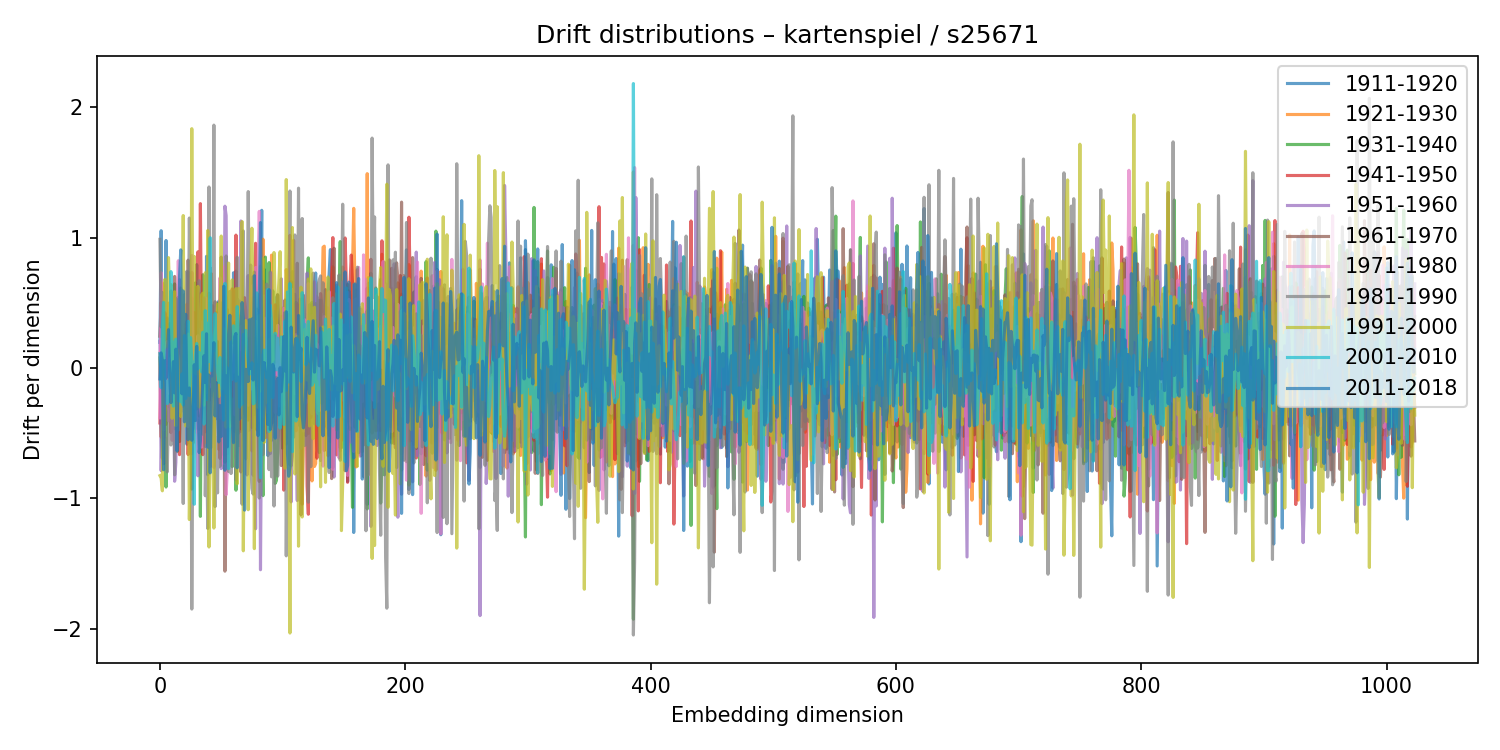

The table this chart was drawn from, first rows:
1911-1920, 1921-1930, 1931-1940, 1941-1950, 1951-1960, 1961-1970, 1971-1980, 1981-1990, 1991-2000, 2001-2010, 2011-2018
0.1971, 0.113, 0.07765, -0.4212, 0.2049, 0.2444, -0.3821, 0.9871, -0.8251, 0.1106, -0.08317
1.053, -0.5295, -0.4267, 0.08762, -0.7869, 0.5043, 0.7315, 0.3162, -0.844, -0.1502, 0.1163
-0.4062, 0.653, -0.6925, 0.1381, -0.3036, 0.2819, 0.3089, 0.5795, -0.9418, 0.3218, 0.05912
-0.7345, 0.5909, 0.3403, -0.5377, -0.06219, 0.4165, -0.4738, -0.1383, 0.3408, 0.5035, -0.7799
0.21, -0.2583, -0.2133, 0.425, -0.2694, 0.2874, -0.1559, -0.7201, 0.6796, -0.08075, 0.05618
0.9783, -0.4321, -0.9126, 0.3605, 0.1129, 0.2098, 0.1638, -0.5426, 0.1595, -0.1013, -0.0776
-0.1577, -0.0003399, 0.03773, -0.03711, 0.1084, 0.3844, 0.204, -0.7964, 0.2159, -0.2729, 0.1009
-0.1331, 0.4975, -0.1295, -0.297, 0.2436, -0.2465, -0.4048, -0.3432, 0.8471, -0.2551, 0.2949
0.3086, -0.1296, 0.3398, -0.002118, -0.061, -0.1415, -0.306, -0.2096, 0.5376, 0.1297, -0.047
-0.08624, 0.06362, 0.1547, -0.4951, -0.4088, 0.5909, 0.07778, -0.5901, 0.6401, 0.7396, -0.2657
0.2837, 0.01979, 0.07706, 0.1925, 0.1982, -0.2585, -0.5545, 0.5717, -0.3852, 0.04819, -0.1419
-0.09309, -0.1448, 0.247, 0.02096, 0.4345, -0.2342, -0.3055, 0.1558, 0.2331, -0.2917, 0.04908
-0.4655, 0.06939, 0.6454, 0.06665, -0.8684, 0.7028, -0.173, -0.8187, 0.585, 0.1937, -0.1902
-0.4394, 0.3233, 0.1769, 0.03307, -0.7235, 0.4408, -0.2145, 0.5349, -0.4413, 0.222, 0.1445
0.4241, 0.157, -0.6413, 0.4012, -0.09147, -0.1287, 0.3379, -0.474, 0.1414, 0.05009, -0.6344
0.3114, -0.2289, -0.2157, 0.5427, -0.3233, -0.1735, 0.823, -0.4758, 0.06296, -0.2508, 0.1355
0.1745, 0.6163, -0.5639, -0.6641, 0.678, -0.1824, 0.2384, -0.04313, -0.01468, -0.2325, 0.7008
-0.1917, 0.04509, 0.256, 0.2906, -0.3375, 0.1127, -0.262, 0.6125, -0.3716, -0.2591, 0.9065
0.06406, -0.09953, -0.07116, -0.1209, 0.03073, 0.244, -0.07214, 0.06771, 0.1958, -0.04479, -0.1972
0.07719, -0.2553, 0.2274, -0.1111, -0.2922, 0.1215, 0.1737, -1.039, 1.17, -0.2836, 0.5908
-0.03967, 0.264, -0.2634, -0.02212, 0.1965, -0.04656, -0.2091, 0.5633, -0.2608, 0.2487, -0.4122
0.3369, -0.1769, 0.3007, -0.1088, -0.2015, -0.1968, 0.04107, 0.4893, -0.4445, -0.2334, 0.4119
-0.584, 0.4901, -0.2938, 0.3574, -0.2957, -0.1464, -0.4036, 0.7425, 0.1961, -0.1479, -0.216
0.7385, -0.0009191, -0.3299, -0.6637, 0.004946, 0.8275, -0.4483, 0.03945, 0.261, 0.3592, -0.5504
0.155, -0.09841, -0.5416, -0.03792, -0.09627, 0.4289, 0.2348, 1.151, -1.162, -0.2106, -0.1528
0.04784, 0.02079, 0.3393, -0.3326, 0.4621, -0.4961, 0.1337, 0.44, -0.5558, 0.2339, -0.3548
-0.1879, 0.538, -0.9284, 0.7338, 0.06608, -0.6556, 0.8633, -1.848, 1.836, 0.06351, -0.5538
0.1233, -0.5754, 0.2697, -0.005773, 0.1695, 0.0234, 0.1783, -0.2664, -0.02997, 0.03521, -0.4013
-0.2652, 0.2012, 0.08794, 0.4261, -0.2662, -0.07993, -0.3014, -0.2523, 0.8561, -1.044, 0.02528
-0.4655, -0.1821, 0.6535, 0.1138, -0.2992, 0.1863, 0.05703, 0.03259, -0.04521, 0.09843, -0.4021
-0.4245, 0.6207, -0.1995, -0.03047, -0.4677, 0.793, -0.4928, -0.3135, 0.5061, 0.1888, 0.1662
-0.4025, 0.009443, -0.4125, 0.8913, -0.8263, 0.1434, 0.2477, -0.2685, 0.6263, -0.007683, -0.2787
-0.4688, 0.08071, 0.09895, -0.01623, 0.297, -0.3676, -0.1639, 0.6696, -0.2987, 0.1198, -0.6487
-0.4403, 0.5706, -1.137, 1.261, -0.08714, -0.2084, -0.2822, 0.3465, -0.01369, 0.08374, -0.5594
0.2352, -0.1116, 0.2305, 0.1216, -0.1031, -0.2644, -0.6062, 0.1548, 0.5613, -0.02946, -0.3077
-0.05746, -0.2705, 0.7156, -0.6643, 0.3571, -0.2788, 0.0796, -0.5076, 0.5745, 0.275, -0.0714
-0.1918, -0.05792, 0.2077, 0.06132, 0.04025, -0.136, 0.09186, 0.5381, -0.284, -0.4297, 0.09421
-0.6013, 0.3684, 0.01527, -0.4891, 0.3442, 0.008172, 0.04435, -0.9794, 0.7303, 0.4401, -0.1115
0.8569, -0.5736, -0.1434, -0.288, 0.373, -0.2252, 0.5331, -0.4569, -0.1878, -0.242, 0.2629
-0.8179, 0.3417, 0.1182, -0.3213, 0.3831, -0.0435, -0.1077, -1.23, 1.055, 0.3443, -0.6061
0.4561, -0.4546, -0.2971, 0.574, 0.006509, -0.2511, -0.1227, 1.389, -1.372, 0.05007, -0.05384
-0.3521, 0.08285, 0.1577, 0.1455, -0.7563, 0.5045, 0.5222, -0.1057, -0.6433, 0.9994, -0.8033
0.04655, 0.7223, -0.6073, 0.2067, -0.1298, 0.1324, -0.144, 0.764, -0.4378, -0.02053, -0.1932
-0.1395, 0.3679, -0.3731, 0.478, -0.08792, -0.1376, -0.1565, -0.2133, -0.08097, 0.1684, -0.03926
0.1762, -0.3147, -0.02867, -0.02701, 0.2481, -0.1548, -0.7617, 1.863, -1.227, 0.135, 0.195
0.2547, -0.1202, -0.03599, -0.1354, 0.03724, 0.5088, 0.1197, -1.063, 0.2598, 0.4181, -0.3674
-0.1507, -0.1094, -0.07248, 0.4249, -0.3878, 0.09033, 0.4112, -0.5389, 0.332, 0.0248, -0.1118
0.1492, 0.02891, 0.1254, -0.2234, 0.2121, -0.1218, 0.3489, -0.9576, 0.4902, -0.03084, -0.3413
0.5134, -0.6236, 0.5021, -0.2671, 0.07982, 0.02014, 0.2218, 0.06178, -0.2184, -0.1108, -0.5663
0.4321, -0.3627, 0.09141, -0.6927, 0.0208, 0.4314, 0.6917, -0.7537, 0.4665, 0.081, -0.2874
0.1826, -0.473, 0.02901, 0.1623, -0.7712, 0.851, -0.3844, -0.3734, 1.013, -0.1037, -0.5251
0.353, -0.2403, -0.0455, 0.1521, -0.2096, 0.4246, -0.182, 0.5016, -0.16, -0.2057, -0.4341
-0.2677, 0.5502, -0.6666, 0.2854, -0.04129, 0.3544, -0.7324, 0.2777, 0.3048, -0.3994, 0.6277
0.09969, 0.04806, -0.122, -0.101, 1.242, -1.558, 0.782, -0.7216, 0.2004, 0.649, -0.7837
0.5437, -0.1897, 0.2383, -0.6061, 1.169, -0.3245, -0.9708, 0.8595, -0.4535, -0.1906, -0.06062
-0.6585, 0.3006, -0.1484, 0.4407, -0.2476, 0.4494, -0.7687, 0.334, 0.142, 0.0008676, -0.6041
-0.3529, 0.05492, 0.3581, 0.001906, 0.3619, -0.08079, -0.2247, -0.7939, 0.805, -0.7708, 0.2598
-0.2101, -0.1849, 0.2448, 0.1604, 0.004965, -0.1053, -0.09516, 0.5877, -0.4482, -0.336, 0.4049
-0.2278, 0.1404, 0.1857, 0.04963, 0.06679, 0.2344, -0.05132, -0.8088, 0.3352, 0.2007, 0.1301
-0.08992, 0.1983, -0.7563, 0.6072, -0.02571, -0.1453, -0.08641, -0.2553, 0.6763, -0.08642, -0.3948
... 964 more rows
